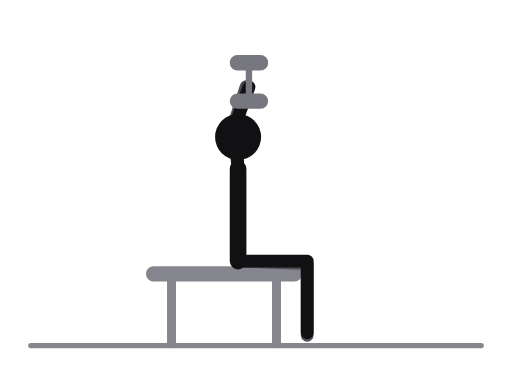
t = 0.00 s
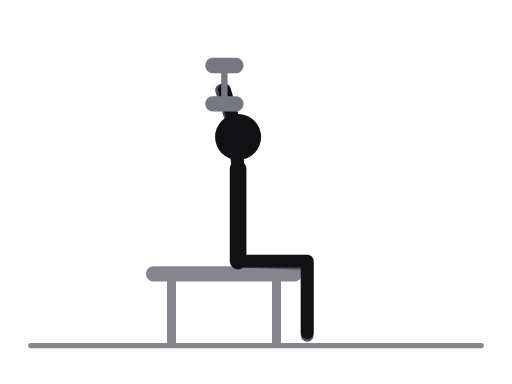
t = 0.31 s
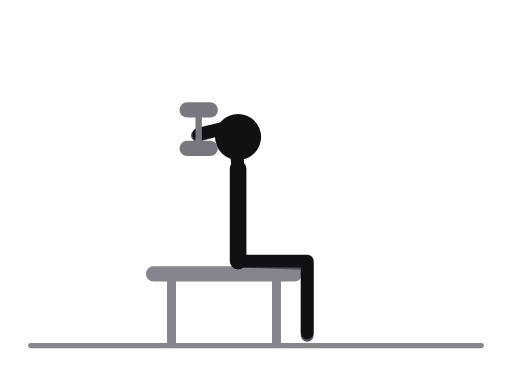
t = 0.69 s
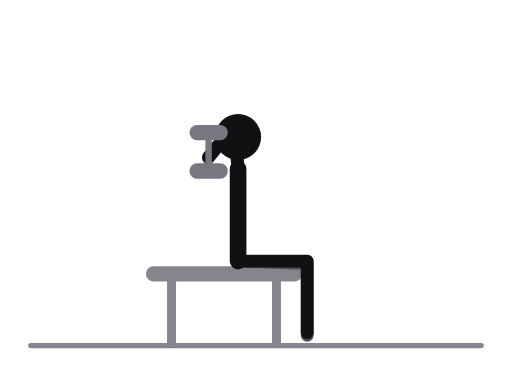
t = 1.00 s
t = 1.31 s: frame unchanged from t = 0.69 s, image omitted
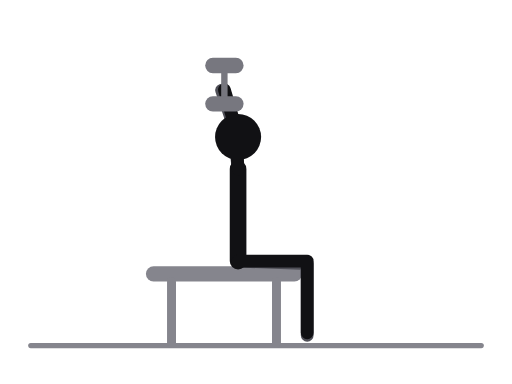
t = 1.69 s

The animated SVG that drew these frames (rendered in a browser with its animation timeline set to each time). Animation: 14 SMIL elements (animate=14); one cycle of 2.00 s, repeats indefinitely.

<svg xmlns="http://www.w3.org/2000/svg" viewBox="0 0 400 300" role="img" aria-label="Seated dumbbell triceps press"><title>Seated dumbbell triceps press</title><style>.ill-s-near{stroke:var(--ill-near,#111114)}.ill-f-near{fill:var(--ill-near,#111114)}.ill-s-far{stroke:var(--ill-far,#4F4F57)}.ill-f-far{fill:var(--ill-far,#4F4F57)}.ill-s-prop{stroke:var(--ill-prop,#85858D)}.ill-f-prop{fill:var(--ill-prop,#85858D)}.ill-s-floor{stroke:var(--ill-floor,#85858D)}.ill-f-floor{fill:var(--ill-floor,#85858D)}.ill-s-iron{stroke:var(--ill-iron,#77777F)}.ill-f-iron{fill:var(--ill-iron,#77777F)}.ill-s-ironin{stroke:var(--ill-ironin,#E6E6EA)}.ill-f-ironin{fill:var(--ill-ironin,#E6E6EA)}.ill-s-arrow{stroke:var(--ill-arrow,#008F45)}.ill-f-arrow{fill:var(--ill-arrow,#008F45)}@media (prefers-color-scheme:dark){svg{--ill-near:#F5F5F7;--ill-far:#BEBEC5;--ill-prop:#8E8E96;--ill-floor:#8E8E96;--ill-iron:#9E9EA6;--ill-ironin:#2A2A30;--ill-arrow:#3DFF8F;}}</style><g stroke-linecap="round" stroke-linejoin="round"><line class="ill-s-floor" x1="24" y1="270" x2="376" y2="270" stroke-width="4"/><line class="ill-s-prop" x1="120" y1="214" x2="230" y2="214" stroke-width="12"/><line class="ill-s-prop" x1="134" y1="220" x2="134" y2="268" stroke-width="7"/><line class="ill-s-prop" x1="216" y1="220" x2="216" y2="268" stroke-width="7"/><polyline class="ill-s-far" points="186,204 240,205.9 240,261.9" fill="none" stroke-width="10"/><polyline class="ill-s-far" points="186,132 182.4,98.2 192.3,67.8" fill="none" stroke-width="10"><animate attributeName="points" values="186,132 182.4,98.2 192.3,67.8;186,132 182.4,98.2 179.4,66.3;186,132 182.4,98.2 154.1,83.2;186,132 182.4,98.2 154.3,113.5;186,132 182.4,98.2 162.7,123.4;186,132 182.4,98.2 154.3,113.5;186,132 182.4,98.2 154.1,83.2;186,132 182.4,98.2 179.4,66.3;186,132 182.4,98.2 192.3,67.8" keyTimes="0;0.125;0.25;0.375;0.5;0.625;0.75;0.875;1" dur="2.0s" repeatCount="indefinite"/></polyline><line class="ill-s-near" x1="186" y1="132" x2="186" y2="204" stroke-width="13"/><line class="ill-s-near" x1="186" y1="132" x2="186" y2="107" stroke-width="8"/><polyline class="ill-s-near" points="186,204 240,204 240,260" fill="none" stroke-width="10"/><polyline class="ill-s-near" points="186,132 183.6,98.1 194.5,68" fill="none" stroke-width="10"><animate attributeName="points" values="186,132 183.6,98.1 194.5,68;186,132 183.6,98.1 181.7,66.2;186,132 183.6,98.1 155.9,82.1;186,132 183.6,98.1 155,112.4;186,132 183.6,98.1 163,122.6;186,132 183.6,98.1 155,112.4;186,132 183.6,98.1 155.9,82.1;186,132 183.6,98.1 181.7,66.2;186,132 183.6,98.1 194.5,68" keyTimes="0;0.125;0.25;0.375;0.5;0.625;0.75;0.875;1" dur="2.0s" repeatCount="indefinite"/></polyline><circle class="ill-f-near" cx="186" cy="107" r="18"/><line class="ill-s-iron" x1="194.5" y1="49" x2="194.5" y2="79" stroke-width="5"><animate attributeName="x1" values="194.5;181.7;155.9;155;163;155;155.9;181.7;194.5" keyTimes="0;0.125;0.25;0.375;0.5;0.625;0.75;0.875;1" dur="2.0s" repeatCount="indefinite"/><animate attributeName="y1" values="49;47.2;63.1;93.4;103.6;93.4;63.1;47.2;49" keyTimes="0;0.125;0.25;0.375;0.5;0.625;0.75;0.875;1" dur="2.0s" repeatCount="indefinite"/><animate attributeName="x2" values="194.5;181.7;155.9;155;163;155;155.9;181.7;194.5" keyTimes="0;0.125;0.25;0.375;0.5;0.625;0.75;0.875;1" dur="2.0s" repeatCount="indefinite"/><animate attributeName="y2" values="79;77.2;93.1;123.4;133.6;123.4;93.1;77.2;79" keyTimes="0;0.125;0.25;0.375;0.5;0.625;0.75;0.875;1" dur="2.0s" repeatCount="indefinite"/></line><line class="ill-s-iron" x1="185.5" y1="49" x2="203.5" y2="49" stroke-width="12"><animate attributeName="x1" values="185.5;172.7;146.9;146;154;146;146.9;172.7;185.5" keyTimes="0;0.125;0.25;0.375;0.5;0.625;0.75;0.875;1" dur="2.0s" repeatCount="indefinite"/><animate attributeName="y1" values="49;47.2;63.1;93.4;103.6;93.4;63.1;47.2;49" keyTimes="0;0.125;0.25;0.375;0.5;0.625;0.75;0.875;1" dur="2.0s" repeatCount="indefinite"/><animate attributeName="x2" values="203.5;190.7;164.9;164;172;164;164.9;190.7;203.5" keyTimes="0;0.125;0.25;0.375;0.5;0.625;0.75;0.875;1" dur="2.0s" repeatCount="indefinite"/><animate attributeName="y2" values="49;47.2;63.1;93.4;103.6;93.4;63.1;47.2;49" keyTimes="0;0.125;0.25;0.375;0.5;0.625;0.75;0.875;1" dur="2.0s" repeatCount="indefinite"/></line><line class="ill-s-iron" x1="185.5" y1="79" x2="203.5" y2="79" stroke-width="12"><animate attributeName="x1" values="185.5;172.7;146.9;146;154;146;146.9;172.7;185.5" keyTimes="0;0.125;0.25;0.375;0.5;0.625;0.75;0.875;1" dur="2.0s" repeatCount="indefinite"/><animate attributeName="y1" values="79;77.2;93.1;123.4;133.6;123.4;93.1;77.2;79" keyTimes="0;0.125;0.25;0.375;0.5;0.625;0.75;0.875;1" dur="2.0s" repeatCount="indefinite"/><animate attributeName="x2" values="203.5;190.7;164.9;164;172;164;164.9;190.7;203.5" keyTimes="0;0.125;0.25;0.375;0.5;0.625;0.75;0.875;1" dur="2.0s" repeatCount="indefinite"/><animate attributeName="y2" values="79;77.2;93.1;123.4;133.6;123.4;93.1;77.2;79" keyTimes="0;0.125;0.25;0.375;0.5;0.625;0.75;0.875;1" dur="2.0s" repeatCount="indefinite"/></line></g></svg>
